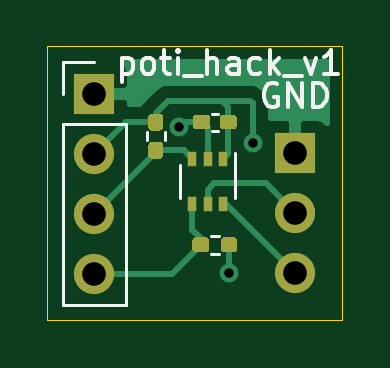
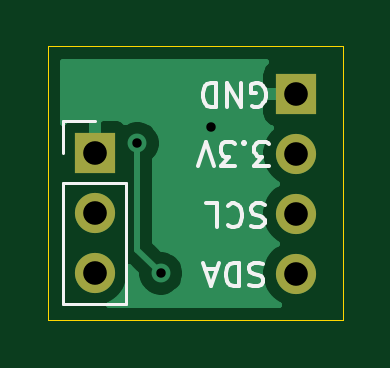
Circuit board: 11 layer files. Board 12.5 x 11.6 mm.
- bottom_copper: poti_hack-B_Cu.gbr (8902 bytes)
- bottom_mask: poti_hack-B_Mask.gbr (807 bytes)
- paste: poti_hack-B_Paste.gbr (510 bytes)
- bottom_silk: poti_hack-B_SilkS.gbr (4736 bytes)
- outline: poti_hack-Edge_Cuts.gbr (748 bytes)
- top_copper: poti_hack-F_Cu.gbr (11631 bytes)
- top_mask: poti_hack-F_Mask.gbr (3146 bytes)
- paste: poti_hack-F_Paste.gbr (2849 bytes)
- top_silk: poti_hack-F_SilkS.gbr (4910 bytes)
- drill: poti_hack-NPTH.drl (326 bytes)
- drill: poti_hack-PTH.drl (507 bytes)

=== bottom_copper: poti_hack-B_Cu.gbr (8902 bytes, source omitted) ===
=== bottom_mask: poti_hack-B_Mask.gbr ===
%TF.GenerationSoftware,KiCad,Pcbnew,5.1.10-88a1d61d58~88~ubuntu20.04.1*%
%TF.CreationDate,2021-05-09T11:48:46+02:00*%
%TF.ProjectId,poti_hack,706f7469-5f68-4616-936b-2e6b69636164,rev?*%
%TF.SameCoordinates,Original*%
%TF.FileFunction,Soldermask,Bot*%
%TF.FilePolarity,Negative*%
%FSLAX46Y46*%
G04 Gerber Fmt 4.6, Leading zero omitted, Abs format (unit mm)*
G04 Created by KiCad (PCBNEW 5.1.10-88a1d61d58~88~ubuntu20.04.1) date 2021-05-09 11:48:46*
%MOMM*%
%LPD*%
G01*
G04 APERTURE LIST*
%ADD10R,1.700000X1.700000*%
%ADD11O,1.700000X1.700000*%
G04 APERTURE END LIST*
D10*
%TO.C,J1*%
X145400000Y-132000000D03*
D11*
X145400000Y-134540000D03*
X145400000Y-137080000D03*
X145400000Y-139620000D03*
%TD*%
D10*
%TO.C,J2*%
X153900000Y-134500000D03*
D11*
X153900000Y-137040000D03*
X153900000Y-139580000D03*
%TD*%
M02*

=== paste: poti_hack-B_Paste.gbr ===
%TF.GenerationSoftware,KiCad,Pcbnew,5.1.10-88a1d61d58~88~ubuntu20.04.1*%
%TF.CreationDate,2021-05-09T11:48:46+02:00*%
%TF.ProjectId,poti_hack,706f7469-5f68-4616-936b-2e6b69636164,rev?*%
%TF.SameCoordinates,Original*%
%TF.FileFunction,Paste,Bot*%
%TF.FilePolarity,Positive*%
%FSLAX46Y46*%
G04 Gerber Fmt 4.6, Leading zero omitted, Abs format (unit mm)*
G04 Created by KiCad (PCBNEW 5.1.10-88a1d61d58~88~ubuntu20.04.1) date 2021-05-09 11:48:46*
%MOMM*%
%LPD*%
G01*
G04 APERTURE LIST*
G04 APERTURE END LIST*
M02*

=== bottom_silk: poti_hack-B_SilkS.gbr ===
%TF.GenerationSoftware,KiCad,Pcbnew,5.1.10-88a1d61d58~88~ubuntu20.04.1*%
%TF.CreationDate,2021-05-09T11:48:46+02:00*%
%TF.ProjectId,poti_hack,706f7469-5f68-4616-936b-2e6b69636164,rev?*%
%TF.SameCoordinates,Original*%
%TF.FileFunction,Legend,Bot*%
%TF.FilePolarity,Positive*%
%FSLAX46Y46*%
G04 Gerber Fmt 4.6, Leading zero omitted, Abs format (unit mm)*
G04 Created by KiCad (PCBNEW 5.1.10-88a1d61d58~88~ubuntu20.04.1) date 2021-05-09 11:48:46*
%MOMM*%
%LPD*%
G01*
G04 APERTURE LIST*
%ADD10C,0.150000*%
%ADD11C,0.120000*%
G04 APERTURE END LIST*
D10*
X146785714Y-139195238D02*
X146928571Y-139147619D01*
X147166666Y-139147619D01*
X147261904Y-139195238D01*
X147309523Y-139242857D01*
X147357142Y-139338095D01*
X147357142Y-139433333D01*
X147309523Y-139528571D01*
X147261904Y-139576190D01*
X147166666Y-139623809D01*
X146976190Y-139671428D01*
X146880952Y-139719047D01*
X146833333Y-139766666D01*
X146785714Y-139861904D01*
X146785714Y-139957142D01*
X146833333Y-140052380D01*
X146880952Y-140100000D01*
X146976190Y-140147619D01*
X147214285Y-140147619D01*
X147357142Y-140100000D01*
X147785714Y-139147619D02*
X147785714Y-140147619D01*
X148023809Y-140147619D01*
X148166666Y-140100000D01*
X148261904Y-140004761D01*
X148309523Y-139909523D01*
X148357142Y-139719047D01*
X148357142Y-139576190D01*
X148309523Y-139385714D01*
X148261904Y-139290476D01*
X148166666Y-139195238D01*
X148023809Y-139147619D01*
X147785714Y-139147619D01*
X148738095Y-139433333D02*
X149214285Y-139433333D01*
X148642857Y-139147619D02*
X148976190Y-140147619D01*
X149309523Y-139147619D01*
X146709523Y-136695238D02*
X146852380Y-136647619D01*
X147090476Y-136647619D01*
X147185714Y-136695238D01*
X147233333Y-136742857D01*
X147280952Y-136838095D01*
X147280952Y-136933333D01*
X147233333Y-137028571D01*
X147185714Y-137076190D01*
X147090476Y-137123809D01*
X146900000Y-137171428D01*
X146804761Y-137219047D01*
X146757142Y-137266666D01*
X146709523Y-137361904D01*
X146709523Y-137457142D01*
X146757142Y-137552380D01*
X146804761Y-137600000D01*
X146900000Y-137647619D01*
X147138095Y-137647619D01*
X147280952Y-137600000D01*
X148280952Y-136742857D02*
X148233333Y-136695238D01*
X148090476Y-136647619D01*
X147995238Y-136647619D01*
X147852380Y-136695238D01*
X147757142Y-136790476D01*
X147709523Y-136885714D01*
X147661904Y-137076190D01*
X147661904Y-137219047D01*
X147709523Y-137409523D01*
X147757142Y-137504761D01*
X147852380Y-137600000D01*
X147995238Y-137647619D01*
X148090476Y-137647619D01*
X148233333Y-137600000D01*
X148280952Y-137552380D01*
X149185714Y-136647619D02*
X148709523Y-136647619D01*
X148709523Y-137647619D01*
X146523809Y-135047619D02*
X147142857Y-135047619D01*
X146809523Y-134666666D01*
X146952380Y-134666666D01*
X147047619Y-134619047D01*
X147095238Y-134571428D01*
X147142857Y-134476190D01*
X147142857Y-134238095D01*
X147095238Y-134142857D01*
X147047619Y-134095238D01*
X146952380Y-134047619D01*
X146666666Y-134047619D01*
X146571428Y-134095238D01*
X146523809Y-134142857D01*
X147571428Y-134142857D02*
X147619047Y-134095238D01*
X147571428Y-134047619D01*
X147523809Y-134095238D01*
X147571428Y-134142857D01*
X147571428Y-134047619D01*
X147952380Y-135047619D02*
X148571428Y-135047619D01*
X148238095Y-134666666D01*
X148380952Y-134666666D01*
X148476190Y-134619047D01*
X148523809Y-134571428D01*
X148571428Y-134476190D01*
X148571428Y-134238095D01*
X148523809Y-134142857D01*
X148476190Y-134095238D01*
X148380952Y-134047619D01*
X148095238Y-134047619D01*
X148000000Y-134095238D01*
X147952380Y-134142857D01*
X148857142Y-135047619D02*
X149190476Y-134047619D01*
X149523809Y-135047619D01*
X147238095Y-132500000D02*
X147142857Y-132547619D01*
X147000000Y-132547619D01*
X146857142Y-132500000D01*
X146761904Y-132404761D01*
X146714285Y-132309523D01*
X146666666Y-132119047D01*
X146666666Y-131976190D01*
X146714285Y-131785714D01*
X146761904Y-131690476D01*
X146857142Y-131595238D01*
X147000000Y-131547619D01*
X147095238Y-131547619D01*
X147238095Y-131595238D01*
X147285714Y-131642857D01*
X147285714Y-131976190D01*
X147095238Y-131976190D01*
X147714285Y-131547619D02*
X147714285Y-132547619D01*
X148285714Y-131547619D01*
X148285714Y-132547619D01*
X148761904Y-131547619D02*
X148761904Y-132547619D01*
X149000000Y-132547619D01*
X149142857Y-132500000D01*
X149238095Y-132404761D01*
X149285714Y-132309523D01*
X149333333Y-132119047D01*
X149333333Y-131976190D01*
X149285714Y-131785714D01*
X149238095Y-131690476D01*
X149142857Y-131595238D01*
X149000000Y-131547619D01*
X148761904Y-131547619D01*
D11*
%TO.C,J2*%
X155230000Y-140910000D02*
X152570000Y-140910000D01*
X155230000Y-135770000D02*
X155230000Y-140910000D01*
X152570000Y-135770000D02*
X152570000Y-140910000D01*
X155230000Y-135770000D02*
X152570000Y-135770000D01*
X155230000Y-134500000D02*
X155230000Y-133170000D01*
X155230000Y-133170000D02*
X153900000Y-133170000D01*
%TD*%
M02*

=== outline: poti_hack-Edge_Cuts.gbr ===
%TF.GenerationSoftware,KiCad,Pcbnew,5.1.10-88a1d61d58~88~ubuntu20.04.1*%
%TF.CreationDate,2021-05-09T11:48:46+02:00*%
%TF.ProjectId,poti_hack,706f7469-5f68-4616-936b-2e6b69636164,rev?*%
%TF.SameCoordinates,Original*%
%TF.FileFunction,Profile,NP*%
%FSLAX46Y46*%
G04 Gerber Fmt 4.6, Leading zero omitted, Abs format (unit mm)*
G04 Created by KiCad (PCBNEW 5.1.10-88a1d61d58~88~ubuntu20.04.1) date 2021-05-09 11:48:46*
%MOMM*%
%LPD*%
G01*
G04 APERTURE LIST*
%TA.AperFunction,Profile*%
%ADD10C,0.050000*%
%TD*%
G04 APERTURE END LIST*
D10*
X143400000Y-141600000D02*
X143400000Y-130000000D01*
X155900000Y-141600000D02*
X143400000Y-141600000D01*
X155900000Y-130000000D02*
X155900000Y-141600000D01*
X143400000Y-130000000D02*
X155900000Y-130000000D01*
M02*

=== top_copper: poti_hack-F_Cu.gbr (11631 bytes, source omitted) ===
=== top_mask: poti_hack-F_Mask.gbr ===
%TF.GenerationSoftware,KiCad,Pcbnew,5.1.10-88a1d61d58~88~ubuntu20.04.1*%
%TF.CreationDate,2021-05-09T11:48:46+02:00*%
%TF.ProjectId,poti_hack,706f7469-5f68-4616-936b-2e6b69636164,rev?*%
%TF.SameCoordinates,Original*%
%TF.FileFunction,Soldermask,Top*%
%TF.FilePolarity,Negative*%
%FSLAX46Y46*%
G04 Gerber Fmt 4.6, Leading zero omitted, Abs format (unit mm)*
G04 Created by KiCad (PCBNEW 5.1.10-88a1d61d58~88~ubuntu20.04.1) date 2021-05-09 11:48:46*
%MOMM*%
%LPD*%
G01*
G04 APERTURE LIST*
%ADD10R,1.700000X1.700000*%
%ADD11O,1.700000X1.700000*%
%ADD12R,0.400000X0.650000*%
G04 APERTURE END LIST*
%TO.C,C1*%
G36*
G01*
X151435000Y-133045000D02*
X151435000Y-133355000D01*
G75*
G02*
X151280000Y-133510000I-155000J0D01*
G01*
X150855000Y-133510000D01*
G75*
G02*
X150700000Y-133355000I0J155000D01*
G01*
X150700000Y-133045000D01*
G75*
G02*
X150855000Y-132890000I155000J0D01*
G01*
X151280000Y-132890000D01*
G75*
G02*
X151435000Y-133045000I0J-155000D01*
G01*
G37*
G36*
G01*
X150300000Y-133045000D02*
X150300000Y-133355000D01*
G75*
G02*
X150145000Y-133510000I-155000J0D01*
G01*
X149720000Y-133510000D01*
G75*
G02*
X149565000Y-133355000I0J155000D01*
G01*
X149565000Y-133045000D01*
G75*
G02*
X149720000Y-132890000I155000J0D01*
G01*
X150145000Y-132890000D01*
G75*
G02*
X150300000Y-133045000I0J-155000D01*
G01*
G37*
%TD*%
D10*
%TO.C,J1*%
X145400000Y-132000000D03*
D11*
X145400000Y-134540000D03*
X145400000Y-137080000D03*
X145400000Y-139620000D03*
%TD*%
D10*
%TO.C,J2*%
X153900000Y-134500000D03*
D11*
X153900000Y-137040000D03*
X153900000Y-139580000D03*
%TD*%
%TO.C,R1*%
G36*
G01*
X150260000Y-138240000D02*
X150260000Y-138560000D01*
G75*
G02*
X150100000Y-138720000I-160000J0D01*
G01*
X149705000Y-138720000D01*
G75*
G02*
X149545000Y-138560000I0J160000D01*
G01*
X149545000Y-138240000D01*
G75*
G02*
X149705000Y-138080000I160000J0D01*
G01*
X150100000Y-138080000D01*
G75*
G02*
X150260000Y-138240000I0J-160000D01*
G01*
G37*
G36*
G01*
X151455000Y-138240000D02*
X151455000Y-138560000D01*
G75*
G02*
X151295000Y-138720000I-160000J0D01*
G01*
X150900000Y-138720000D01*
G75*
G02*
X150740000Y-138560000I0J160000D01*
G01*
X150740000Y-138240000D01*
G75*
G02*
X150900000Y-138080000I160000J0D01*
G01*
X151295000Y-138080000D01*
G75*
G02*
X151455000Y-138240000I0J-160000D01*
G01*
G37*
%TD*%
%TO.C,R2*%
G36*
G01*
X147840000Y-132845000D02*
X148160000Y-132845000D01*
G75*
G02*
X148320000Y-133005000I0J-160000D01*
G01*
X148320000Y-133400000D01*
G75*
G02*
X148160000Y-133560000I-160000J0D01*
G01*
X147840000Y-133560000D01*
G75*
G02*
X147680000Y-133400000I0J160000D01*
G01*
X147680000Y-133005000D01*
G75*
G02*
X147840000Y-132845000I160000J0D01*
G01*
G37*
G36*
G01*
X147840000Y-134040000D02*
X148160000Y-134040000D01*
G75*
G02*
X148320000Y-134200000I0J-160000D01*
G01*
X148320000Y-134595000D01*
G75*
G02*
X148160000Y-134755000I-160000J0D01*
G01*
X147840000Y-134755000D01*
G75*
G02*
X147680000Y-134595000I0J160000D01*
G01*
X147680000Y-134200000D01*
G75*
G02*
X147840000Y-134040000I160000J0D01*
G01*
G37*
%TD*%
D12*
%TO.C,U1*%
X150850000Y-134750000D03*
X149550000Y-134750000D03*
X150200000Y-136650000D03*
X150200000Y-134750000D03*
X149550000Y-136650000D03*
X150850000Y-136650000D03*
%TD*%
M02*

=== paste: poti_hack-F_Paste.gbr ===
%TF.GenerationSoftware,KiCad,Pcbnew,5.1.10-88a1d61d58~88~ubuntu20.04.1*%
%TF.CreationDate,2021-05-09T11:48:46+02:00*%
%TF.ProjectId,poti_hack,706f7469-5f68-4616-936b-2e6b69636164,rev?*%
%TF.SameCoordinates,Original*%
%TF.FileFunction,Paste,Top*%
%TF.FilePolarity,Positive*%
%FSLAX46Y46*%
G04 Gerber Fmt 4.6, Leading zero omitted, Abs format (unit mm)*
G04 Created by KiCad (PCBNEW 5.1.10-88a1d61d58~88~ubuntu20.04.1) date 2021-05-09 11:48:46*
%MOMM*%
%LPD*%
G01*
G04 APERTURE LIST*
%ADD10R,0.400000X0.650000*%
G04 APERTURE END LIST*
%TO.C,C1*%
G36*
G01*
X151435000Y-133045000D02*
X151435000Y-133355000D01*
G75*
G02*
X151280000Y-133510000I-155000J0D01*
G01*
X150855000Y-133510000D01*
G75*
G02*
X150700000Y-133355000I0J155000D01*
G01*
X150700000Y-133045000D01*
G75*
G02*
X150855000Y-132890000I155000J0D01*
G01*
X151280000Y-132890000D01*
G75*
G02*
X151435000Y-133045000I0J-155000D01*
G01*
G37*
G36*
G01*
X150300000Y-133045000D02*
X150300000Y-133355000D01*
G75*
G02*
X150145000Y-133510000I-155000J0D01*
G01*
X149720000Y-133510000D01*
G75*
G02*
X149565000Y-133355000I0J155000D01*
G01*
X149565000Y-133045000D01*
G75*
G02*
X149720000Y-132890000I155000J0D01*
G01*
X150145000Y-132890000D01*
G75*
G02*
X150300000Y-133045000I0J-155000D01*
G01*
G37*
%TD*%
%TO.C,R1*%
G36*
G01*
X150260000Y-138240000D02*
X150260000Y-138560000D01*
G75*
G02*
X150100000Y-138720000I-160000J0D01*
G01*
X149705000Y-138720000D01*
G75*
G02*
X149545000Y-138560000I0J160000D01*
G01*
X149545000Y-138240000D01*
G75*
G02*
X149705000Y-138080000I160000J0D01*
G01*
X150100000Y-138080000D01*
G75*
G02*
X150260000Y-138240000I0J-160000D01*
G01*
G37*
G36*
G01*
X151455000Y-138240000D02*
X151455000Y-138560000D01*
G75*
G02*
X151295000Y-138720000I-160000J0D01*
G01*
X150900000Y-138720000D01*
G75*
G02*
X150740000Y-138560000I0J160000D01*
G01*
X150740000Y-138240000D01*
G75*
G02*
X150900000Y-138080000I160000J0D01*
G01*
X151295000Y-138080000D01*
G75*
G02*
X151455000Y-138240000I0J-160000D01*
G01*
G37*
%TD*%
%TO.C,R2*%
G36*
G01*
X147840000Y-132845000D02*
X148160000Y-132845000D01*
G75*
G02*
X148320000Y-133005000I0J-160000D01*
G01*
X148320000Y-133400000D01*
G75*
G02*
X148160000Y-133560000I-160000J0D01*
G01*
X147840000Y-133560000D01*
G75*
G02*
X147680000Y-133400000I0J160000D01*
G01*
X147680000Y-133005000D01*
G75*
G02*
X147840000Y-132845000I160000J0D01*
G01*
G37*
G36*
G01*
X147840000Y-134040000D02*
X148160000Y-134040000D01*
G75*
G02*
X148320000Y-134200000I0J-160000D01*
G01*
X148320000Y-134595000D01*
G75*
G02*
X148160000Y-134755000I-160000J0D01*
G01*
X147840000Y-134755000D01*
G75*
G02*
X147680000Y-134595000I0J160000D01*
G01*
X147680000Y-134200000D01*
G75*
G02*
X147840000Y-134040000I160000J0D01*
G01*
G37*
%TD*%
D10*
%TO.C,U1*%
X150850000Y-134750000D03*
X149550000Y-134750000D03*
X150200000Y-136650000D03*
X150200000Y-134750000D03*
X149550000Y-136650000D03*
X150850000Y-136650000D03*
%TD*%
M02*

=== top_silk: poti_hack-F_SilkS.gbr ===
%TF.GenerationSoftware,KiCad,Pcbnew,5.1.10-88a1d61d58~88~ubuntu20.04.1*%
%TF.CreationDate,2021-05-09T11:48:46+02:00*%
%TF.ProjectId,poti_hack,706f7469-5f68-4616-936b-2e6b69636164,rev?*%
%TF.SameCoordinates,Original*%
%TF.FileFunction,Legend,Top*%
%TF.FilePolarity,Positive*%
%FSLAX46Y46*%
G04 Gerber Fmt 4.6, Leading zero omitted, Abs format (unit mm)*
G04 Created by KiCad (PCBNEW 5.1.10-88a1d61d58~88~ubuntu20.04.1) date 2021-05-09 11:48:46*
%MOMM*%
%LPD*%
G01*
G04 APERTURE LIST*
%ADD10C,0.150000*%
%ADD11C,0.120000*%
G04 APERTURE END LIST*
D10*
X146552380Y-130485714D02*
X146552380Y-131485714D01*
X146552380Y-130533333D02*
X146647619Y-130485714D01*
X146838095Y-130485714D01*
X146933333Y-130533333D01*
X146980952Y-130580952D01*
X147028571Y-130676190D01*
X147028571Y-130961904D01*
X146980952Y-131057142D01*
X146933333Y-131104761D01*
X146838095Y-131152380D01*
X146647619Y-131152380D01*
X146552380Y-131104761D01*
X147600000Y-131152380D02*
X147504761Y-131104761D01*
X147457142Y-131057142D01*
X147409523Y-130961904D01*
X147409523Y-130676190D01*
X147457142Y-130580952D01*
X147504761Y-130533333D01*
X147600000Y-130485714D01*
X147742857Y-130485714D01*
X147838095Y-130533333D01*
X147885714Y-130580952D01*
X147933333Y-130676190D01*
X147933333Y-130961904D01*
X147885714Y-131057142D01*
X147838095Y-131104761D01*
X147742857Y-131152380D01*
X147600000Y-131152380D01*
X148219047Y-130485714D02*
X148600000Y-130485714D01*
X148361904Y-130152380D02*
X148361904Y-131009523D01*
X148409523Y-131104761D01*
X148504761Y-131152380D01*
X148600000Y-131152380D01*
X148933333Y-131152380D02*
X148933333Y-130485714D01*
X148933333Y-130152380D02*
X148885714Y-130200000D01*
X148933333Y-130247619D01*
X148980952Y-130200000D01*
X148933333Y-130152380D01*
X148933333Y-130247619D01*
X149171428Y-131247619D02*
X149933333Y-131247619D01*
X150171428Y-131152380D02*
X150171428Y-130152380D01*
X150600000Y-131152380D02*
X150600000Y-130628571D01*
X150552380Y-130533333D01*
X150457142Y-130485714D01*
X150314285Y-130485714D01*
X150219047Y-130533333D01*
X150171428Y-130580952D01*
X151504761Y-131152380D02*
X151504761Y-130628571D01*
X151457142Y-130533333D01*
X151361904Y-130485714D01*
X151171428Y-130485714D01*
X151076190Y-130533333D01*
X151504761Y-131104761D02*
X151409523Y-131152380D01*
X151171428Y-131152380D01*
X151076190Y-131104761D01*
X151028571Y-131009523D01*
X151028571Y-130914285D01*
X151076190Y-130819047D01*
X151171428Y-130771428D01*
X151409523Y-130771428D01*
X151504761Y-130723809D01*
X152409523Y-131104761D02*
X152314285Y-131152380D01*
X152123809Y-131152380D01*
X152028571Y-131104761D01*
X151980952Y-131057142D01*
X151933333Y-130961904D01*
X151933333Y-130676190D01*
X151980952Y-130580952D01*
X152028571Y-130533333D01*
X152123809Y-130485714D01*
X152314285Y-130485714D01*
X152409523Y-130533333D01*
X152838095Y-131152380D02*
X152838095Y-130152380D01*
X152933333Y-130771428D02*
X153219047Y-131152380D01*
X153219047Y-130485714D02*
X152838095Y-130866666D01*
X153409523Y-131247619D02*
X154171428Y-131247619D01*
X154314285Y-130485714D02*
X154552380Y-131152380D01*
X154790476Y-130485714D01*
X155695238Y-131152380D02*
X155123809Y-131152380D01*
X155409523Y-131152380D02*
X155409523Y-130152380D01*
X155314285Y-130295238D01*
X155219047Y-130390476D01*
X155123809Y-130438095D01*
X153138095Y-131600000D02*
X153042857Y-131552380D01*
X152900000Y-131552380D01*
X152757142Y-131600000D01*
X152661904Y-131695238D01*
X152614285Y-131790476D01*
X152566666Y-131980952D01*
X152566666Y-132123809D01*
X152614285Y-132314285D01*
X152661904Y-132409523D01*
X152757142Y-132504761D01*
X152900000Y-132552380D01*
X152995238Y-132552380D01*
X153138095Y-132504761D01*
X153185714Y-132457142D01*
X153185714Y-132123809D01*
X152995238Y-132123809D01*
X153614285Y-132552380D02*
X153614285Y-131552380D01*
X154185714Y-132552380D01*
X154185714Y-131552380D01*
X154661904Y-132552380D02*
X154661904Y-131552380D01*
X154900000Y-131552380D01*
X155042857Y-131600000D01*
X155138095Y-131695238D01*
X155185714Y-131790476D01*
X155233333Y-131980952D01*
X155233333Y-132123809D01*
X155185714Y-132314285D01*
X155138095Y-132409523D01*
X155042857Y-132504761D01*
X154900000Y-132552380D01*
X154661904Y-132552380D01*
D11*
%TO.C,C1*%
X150615835Y-133560000D02*
X150384165Y-133560000D01*
X150615835Y-132840000D02*
X150384165Y-132840000D01*
%TO.C,J1*%
X144070000Y-140950000D02*
X146730000Y-140950000D01*
X144070000Y-133270000D02*
X144070000Y-140950000D01*
X146730000Y-133270000D02*
X146730000Y-140950000D01*
X144070000Y-133270000D02*
X146730000Y-133270000D01*
X144070000Y-132000000D02*
X144070000Y-130670000D01*
X144070000Y-130670000D02*
X145400000Y-130670000D01*
%TO.C,R1*%
X150667621Y-138020000D02*
X150332379Y-138020000D01*
X150667621Y-138780000D02*
X150332379Y-138780000D01*
%TO.C,R2*%
X148380000Y-133632379D02*
X148380000Y-133967621D01*
X147620000Y-133632379D02*
X147620000Y-133967621D01*
%TO.C,U1*%
X151360000Y-136400000D02*
X151360000Y-134500000D01*
X149040000Y-135000000D02*
X149040000Y-136400000D01*
%TD*%
M02*

=== drill: poti_hack-NPTH.drl ===
M48
; DRILL file {KiCad 5.1.10-88a1d61d58~88~ubuntu20.04.1} date Sun May  9 11:48:48 2021
; FORMAT={-:-/ absolute / inch / decimal}
; #@! TF.CreationDate,2021-05-09T11:48:48+02:00
; #@! TF.GenerationSoftware,Kicad,Pcbnew,5.1.10-88a1d61d58~88~ubuntu20.04.1
; #@! TF.FileFunction,NonPlated,1,2,NPTH
FMAT,2
INCH
%
G90
G05
T0
M30

=== drill: poti_hack-PTH.drl ===
M48
; DRILL file {KiCad 5.1.10-88a1d61d58~88~ubuntu20.04.1} date Sun May  9 11:48:48 2021
; FORMAT={-:-/ absolute / inch / decimal}
; #@! TF.CreationDate,2021-05-09T11:48:48+02:00
; #@! TF.GenerationSoftware,Kicad,Pcbnew,5.1.10-88a1d61d58~88~ubuntu20.04.1
; #@! TF.FileFunction,Plated,1,2,PTH
FMAT,2
INCH
T1C0.0157
T2C0.0394
%
G90
G05
T1
X5.8661Y-5.252
X5.9488Y-5.4961
X5.9882Y-5.2795
T2
X5.7244Y-5.1969
X5.7244Y-5.2969
X5.7244Y-5.3969
X5.7244Y-5.4969
X6.0591Y-5.2953
X6.0591Y-5.3953
X6.0591Y-5.4953
T0
M30

